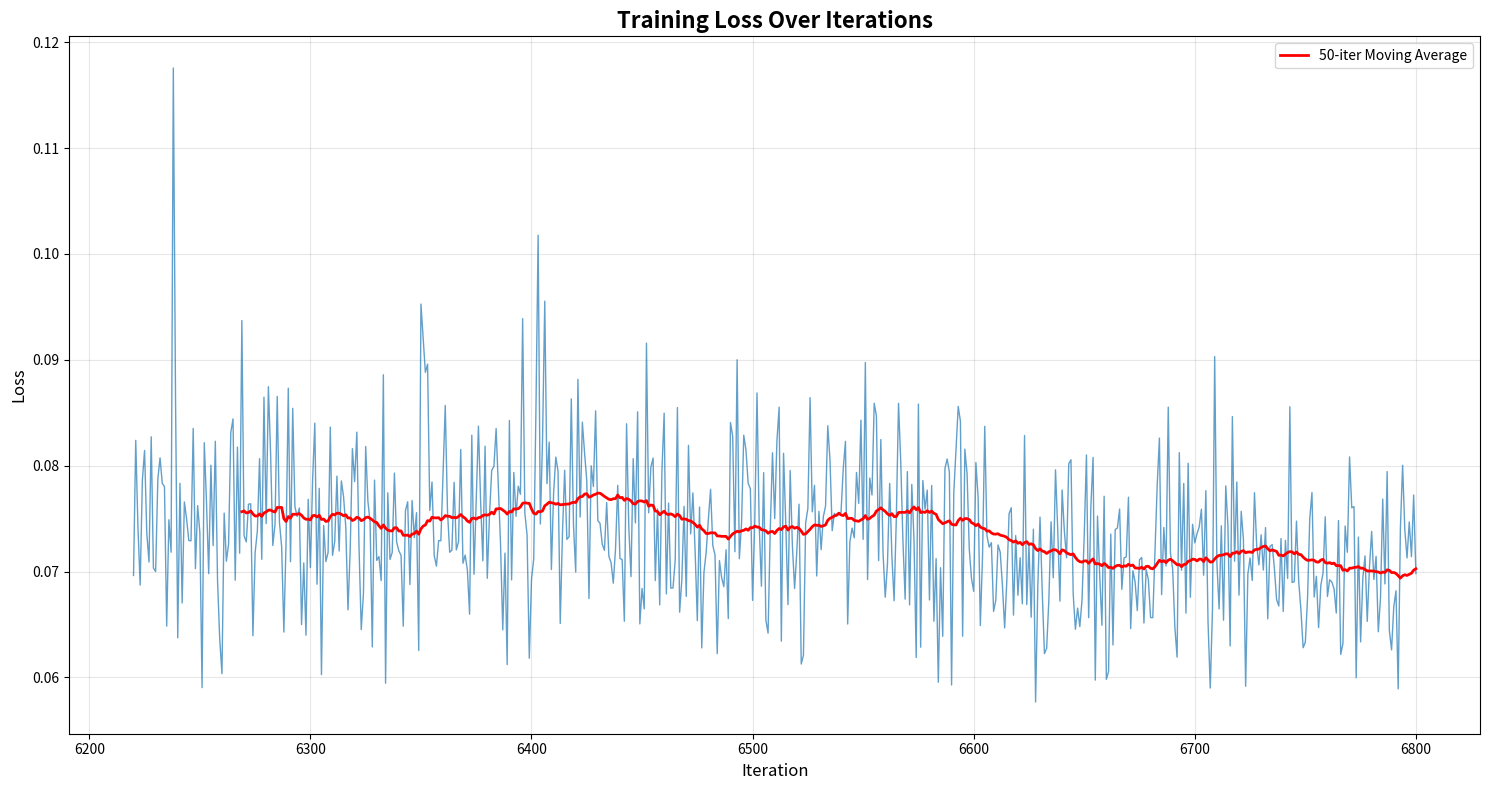

Reproduce this figure in Python.
# Author: Haruko386
# Last modified: 2025-10-16
# If you don't have or can't use wandb, you can paste the training log in terminal
# and run `python loss_check.py`, you will see the loss change with time

import matplotlib.pyplot as plt
import re

# 从日志中提取数据
log_data = """
 2025-10-09 17:13:40,883 - INFO -marigold_trainer.py - train >> iter  6220 (epoch  3): loss=0.06963
 2025-10-09 17:13:57,800 - INFO -marigold_trainer.py - train >> iter  6221 (epoch  3): loss=0.08239
 2025-10-09 17:14:14,045 - INFO -marigold_trainer.py - train >> iter  6222 (epoch  3): loss=0.07420
 2025-10-09 17:14:32,274 - INFO -marigold_trainer.py - train >> iter  6223 (epoch  3): loss=0.06872
 2025-10-09 17:14:48,524 - INFO -marigold_trainer.py - train >> iter  6224 (epoch  3): loss=0.07862
 2025-10-09 17:15:03,454 - INFO -marigold_trainer.py - train >> iter  6225 (epoch  3): loss=0.08144
 2025-10-09 17:15:19,686 - INFO -marigold_trainer.py - train >> iter  6226 (epoch  3): loss=0.07362
 2025-10-09 17:15:35,940 - INFO -marigold_trainer.py - train >> iter  6227 (epoch  3): loss=0.07090
 2025-10-09 17:15:52,195 - INFO -marigold_trainer.py - train >> iter  6228 (epoch  3): loss=0.08273
 2025-10-09 17:16:08,440 - INFO -marigold_trainer.py - train >> iter  6229 (epoch  3): loss=0.07032
 2025-10-09 17:16:24,686 - INFO -marigold_trainer.py - train >> iter  6230 (epoch  3): loss=0.07000
 2025-10-09 17:16:40,068 - INFO -marigold_trainer.py - train >> iter  6231 (epoch  3): loss=0.07876
 2025-10-09 17:16:57,627 - INFO -marigold_trainer.py - train >> iter  6232 (epoch  3): loss=0.08074
 2025-10-09 17:17:13,412 - INFO -marigold_trainer.py - train >> iter  6233 (epoch  3): loss=0.07834
 2025-10-09 17:17:28,333 - INFO -marigold_trainer.py - train >> iter  6234 (epoch  3): loss=0.07801
 2025-10-09 17:17:43,908 - INFO -marigold_trainer.py - train >> iter  6235 (epoch  3): loss=0.06484
 2025-10-09 17:18:00,816 - INFO -marigold_trainer.py - train >> iter  6236 (epoch  3): loss=0.07489
 2025-10-09 17:18:18,919 - INFO -marigold_trainer.py - train >> iter  6237 (epoch  3): loss=0.07182
 2025-10-09 17:18:34,708 - INFO -marigold_trainer.py - train >> iter  6238 (epoch  3): loss=0.11757
 2025-10-09 17:18:49,635 - INFO -marigold_trainer.py - train >> iter  6239 (epoch  3): loss=0.08638
 2025-10-09 17:19:05,871 - INFO -marigold_trainer.py - train >> iter  6240 (epoch  3): loss=0.06374
 2025-10-09 17:19:24,097 - INFO -marigold_trainer.py - train >> iter  6241 (epoch  3): loss=0.07833
 2025-10-09 17:19:41,009 - INFO -marigold_trainer.py - train >> iter  6242 (epoch  3): loss=0.06703
 2025-10-09 17:19:57,921 - INFO -marigold_trainer.py - train >> iter  6243 (epoch  3): loss=0.07657
 2025-10-09 17:20:13,514 - INFO -marigold_trainer.py - train >> iter  6244 (epoch  3): loss=0.07499
 2025-10-09 17:20:29,763 - INFO -marigold_trainer.py - train >> iter  6245 (epoch  3): loss=0.07293
 2025-10-09 17:20:47,989 - INFO -marigold_trainer.py - train >> iter  6246 (epoch  3): loss=0.07290
 2025-10-09 17:21:04,229 - INFO -marigold_trainer.py - train >> iter  6247 (epoch  3): loss=0.08352
 2025-10-09 17:21:21,140 - INFO -marigold_trainer.py - train >> iter  6248 (epoch  3): loss=0.07027
 2025-10-09 17:21:37,397 - INFO -marigold_trainer.py - train >> iter  6249 (epoch  3): loss=0.07623
 2025-10-09 17:21:53,653 - INFO -marigold_trainer.py - train >> iter  6250 (epoch  3): loss=0.07369
 2025-10-09 17:21:53,653 - INFO -marigold_trainer.py - save_checkpoint >> Saving checkpoint to: output/train_marigold/checkpoint/latest
 2025-10-09 17:21:56,966 - INFO -marigold_trainer.py - save_checkpoint >> UNet is saved to: output/train_marigold/checkpoint/latest/unet
 2025-10-09 17:22:03,367 - INFO -marigold_trainer.py - save_checkpoint >> Trainer state is saved to: output/train_marigold/checkpoint/latest/trainer.ckpt
 2025-10-09 17:22:21,808 - INFO -marigold_trainer.py - train >> iter  6251 (epoch  3): loss=0.05903
 2025-10-09 17:22:39,579 - INFO -marigold_trainer.py - train >> iter  6252 (epoch  3): loss=0.08217
 2025-10-09 17:22:54,514 - INFO -marigold_trainer.py - train >> iter  6253 (epoch  3): loss=0.07659
 2025-10-09 17:23:11,407 - INFO -marigold_trainer.py - train >> iter  6254 (epoch  3): loss=0.06980
 2025-10-09 17:23:27,664 - INFO -marigold_trainer.py - train >> iter  6255 (epoch  3): loss=0.08004
 2025-10-09 17:23:43,916 - INFO -marigold_trainer.py - train >> iter  6256 (epoch  3): loss=0.07245
 2025-10-09 17:23:59,513 - INFO -marigold_trainer.py - train >> iter  6257 (epoch  3): loss=0.08231
 2025-10-09 17:24:15,559 - INFO -marigold_trainer.py - train >> iter  6258 (epoch  3): loss=0.06912
 2025-10-09 17:24:32,656 - INFO -marigold_trainer.py - train >> iter  6259 (epoch  3): loss=0.06357
 2025-10-09 17:24:50,220 - INFO -marigold_trainer.py - train >> iter  6260 (epoch  3): loss=0.06035
 2025-10-09 17:25:09,114 - INFO -marigold_trainer.py - train >> iter  6261 (epoch  3): loss=0.07552
 2025-10-09 17:25:27,134 - INFO -marigold_trainer.py - train >> iter  6262 (epoch  3): loss=0.07097
 2025-10-09 17:25:43,582 - INFO -marigold_trainer.py - train >> iter  6263 (epoch  3): loss=0.07259
 2025-10-09 17:25:59,834 - INFO -marigold_trainer.py - train >> iter  6264 (epoch  3): loss=0.08314
 2025-10-09 17:26:16,744 - INFO -marigold_trainer.py - train >> iter  6265 (epoch  3): loss=0.08442
 2025-10-09 17:26:32,333 - INFO -marigold_trainer.py - train >> iter  6266 (epoch  3): loss=0.06918
 2025-10-09 17:26:51,214 - INFO -marigold_trainer.py - train >> iter  6267 (epoch  3): loss=0.08176
 2025-10-09 17:27:09,239 - INFO -marigold_trainer.py - train >> iter  6268 (epoch  3): loss=0.07173
 2025-10-09 17:27:24,366 - INFO -marigold_trainer.py - train >> iter  6269 (epoch  3): loss=0.09371
 2025-10-09 17:27:42,381 - INFO -marigold_trainer.py - train >> iter  6270 (epoch  3): loss=0.07338
 2025-10-09 17:27:58,178 - INFO -marigold_trainer.py - train >> iter  6271 (epoch  3): loss=0.07280
 2025-10-09 17:28:14,434 - INFO -marigold_trainer.py - train >> iter  6272 (epoch  3): loss=0.07636
 2025-10-09 17:28:30,020 - INFO -marigold_trainer.py - train >> iter  6273 (epoch  3): loss=0.07640
 2025-10-09 17:28:45,614 - INFO -marigold_trainer.py - train >> iter  6274 (epoch  3): loss=0.06393
 2025-10-09 17:29:00,538 - INFO -marigold_trainer.py - train >> iter  6275 (epoch  3): loss=0.07178
 2025-10-09 17:29:17,426 - INFO -marigold_trainer.py - train >> iter  6276 (epoch  3): loss=0.07381
 2025-10-09 17:29:33,009 - INFO -marigold_trainer.py - train >> iter  6277 (epoch  3): loss=0.08066
 2025-10-09 17:29:50,377 - INFO -marigold_trainer.py - train >> iter  6278 (epoch  3): loss=0.07115
 2025-10-09 17:30:06,158 - INFO -marigold_trainer.py - train >> iter  6279 (epoch  3): loss=0.08647
 2025-10-09 17:30:21,739 - INFO -marigold_trainer.py - train >> iter  6280 (epoch  3): loss=0.07453
 2025-10-09 17:30:37,995 - INFO -marigold_trainer.py - train >> iter  6281 (epoch  3): loss=0.08746
 2025-10-09 17:30:52,932 - INFO -marigold_trainer.py - train >> iter  6282 (epoch  3): loss=0.08114
 2025-10-09 17:31:09,819 - INFO -marigold_trainer.py - train >> iter  6283 (epoch  3): loss=0.07246
 2025-10-09 17:31:26,068 - INFO -marigold_trainer.py - train >> iter  6284 (epoch  3): loss=0.07448
 2025-10-09 17:31:42,312 - INFO -marigold_trainer.py - train >> iter  6285 (epoch  3): loss=0.08655
 2025-10-09 17:31:58,559 - INFO -marigold_trainer.py - train >> iter  6286 (epoch  3): loss=0.07465
 2025-10-09 17:32:15,474 - INFO -marigold_trainer.py - train >> iter  6287 (epoch  3): loss=0.07234
 2025-10-09 17:32:31,050 - INFO -marigold_trainer.py - train >> iter  6288 (epoch  3): loss=0.06428
 2025-10-09 17:32:47,301 - INFO -marigold_trainer.py - train >> iter  6289 (epoch  3): loss=0.07290
 2025-10-09 17:33:02,229 - INFO -marigold_trainer.py - train >> iter  6290 (epoch  3): loss=0.08732
 2025-10-09 17:33:18,460 - INFO -marigold_trainer.py - train >> iter  6291 (epoch  3): loss=0.07093
 2025-10-09 17:33:36,029 - INFO -marigold_trainer.py - train >> iter  6292 (epoch  3): loss=0.08542
 2025-10-09 17:33:53,586 - INFO -marigold_trainer.py - train >> iter  6293 (epoch  3): loss=0.07613
 2025-10-09 17:34:09,833 - INFO -marigold_trainer.py - train >> iter  6294 (epoch  3): loss=0.07520
 2025-10-09 17:34:25,419 - INFO -marigold_trainer.py - train >> iter  6295 (epoch  3): loss=0.07600
 2025-10-09 17:34:42,990 - INFO -marigold_trainer.py - train >> iter  6296 (epoch  3): loss=0.06499
 2025-10-09 17:34:58,567 - INFO -marigold_trainer.py - train >> iter  6297 (epoch  3): loss=0.07081
 2025-10-09 17:35:16,791 - INFO -marigold_trainer.py - train >> iter  6298 (epoch  3): loss=0.06398
 2025-10-09 17:35:33,038 - INFO -marigold_trainer.py - train >> iter  6299 (epoch  3): loss=0.07682
 2025-10-09 17:35:49,946 - INFO -marigold_trainer.py - train >> iter  6300 (epoch  3): loss=0.07037
 2025-10-09 17:36:06,189 - INFO -marigold_trainer.py - train >> iter  6301 (epoch  3): loss=0.07866
 2025-10-09 17:36:22,441 - INFO -marigold_trainer.py - train >> iter  6302 (epoch  3): loss=0.08402
 2025-10-09 17:36:38,030 - INFO -marigold_trainer.py - train >> iter  6303 (epoch  3): loss=0.06880
 2025-10-09 17:36:55,595 - INFO -marigold_trainer.py - train >> iter  6304 (epoch  3): loss=0.07786
 2025-10-09 17:37:12,509 - INFO -marigold_trainer.py - train >> iter  6305 (epoch  3): loss=0.06026
 2025-10-09 17:37:29,414 - INFO -marigold_trainer.py - train >> iter  6306 (epoch  3): loss=0.07435
 2025-10-09 17:37:45,000 - INFO -marigold_trainer.py - train >> iter  6307 (epoch  3): loss=0.07094
 2025-10-09 17:38:01,914 - INFO -marigold_trainer.py - train >> iter  6308 (epoch  3): loss=0.07180
 2025-10-09 17:38:18,825 - INFO -marigold_trainer.py - train >> iter  6309 (epoch  3): loss=0.08365
 2025-10-09 17:38:35,086 - INFO -marigold_trainer.py - train >> iter  6310 (epoch  3): loss=0.07153
 2025-10-09 17:38:51,988 - INFO -marigold_trainer.py - train >> iter  6311 (epoch  3): loss=0.07282
 2025-10-09 17:39:08,237 - INFO -marigold_trainer.py - train >> iter  6312 (epoch  3): loss=0.07901
 2025-10-09 17:39:26,915 - INFO -marigold_trainer.py - train >> iter  6313 (epoch  3): loss=0.07194
 2025-10-09 17:39:44,480 - INFO -marigold_trainer.py - train >> iter  6314 (epoch  3): loss=0.07856
 2025-10-09 17:40:01,384 - INFO -marigold_trainer.py - train >> iter  6315 (epoch  3): loss=0.07707
 2025-10-09 17:40:17,167 - INFO -marigold_trainer.py - train >> iter  6316 (epoch  3): loss=0.07422
 2025-10-09 17:40:33,213 - INFO -marigold_trainer.py - train >> iter  6317 (epoch  3): loss=0.06638
 2025-10-09 17:40:50,318 - INFO -marigold_trainer.py - train >> iter  6318 (epoch  3): loss=0.07200
 2025-10-09 17:41:06,569 - INFO -marigold_trainer.py - train >> iter  6319 (epoch  3): loss=0.08161
 2025-10-09 17:41:23,482 - INFO -marigold_trainer.py - train >> iter  6320 (epoch  3): loss=0.07849
 2025-10-09 17:41:38,398 - INFO -marigold_trainer.py - train >> iter  6321 (epoch  3): loss=0.08317
 2025-10-09 17:41:55,295 - INFO -marigold_trainer.py - train >> iter  6322 (epoch  3): loss=0.07226
 2025-10-09 17:42:12,004 - INFO -marigold_trainer.py - train >> iter  6323 (epoch  3): loss=0.06451
 2025-10-09 17:42:28,458 - INFO -marigold_trainer.py - train >> iter  6324 (epoch  3): loss=0.06796
 2025-10-09 17:42:44,062 - INFO -marigold_trainer.py - train >> iter  6325 (epoch  3): loss=0.08181
 2025-10-09 17:43:02,288 - INFO -marigold_trainer.py - train >> iter  6326 (epoch  3): loss=0.07666
 2025-10-09 17:43:19,199 - INFO -marigold_trainer.py - train >> iter  6327 (epoch  3): loss=0.07468
 2025-10-09 17:43:36,104 - INFO -marigold_trainer.py - train >> iter  6328 (epoch  3): loss=0.06288
 2025-10-09 17:43:51,698 - INFO -marigold_trainer.py - train >> iter  6329 (epoch  3): loss=0.07864
 2025-10-09 17:44:09,247 - INFO -marigold_trainer.py - train >> iter  6330 (epoch  3): loss=0.07105
 2025-10-09 17:44:25,944 - INFO -marigold_trainer.py - train >> iter  6331 (epoch  3): loss=0.07141
 2025-10-09 17:44:42,385 - INFO -marigold_trainer.py - train >> iter  6332 (epoch  3): loss=0.06914
 2025-10-09 17:44:58,633 - INFO -marigold_trainer.py - train >> iter  6333 (epoch  3): loss=0.08859
 2025-10-09 17:45:14,888 - INFO -marigold_trainer.py - train >> iter  6334 (epoch  3): loss=0.05945
 2025-10-09 17:45:29,911 - INFO -marigold_trainer.py - train >> iter  6335 (epoch  3): loss=0.07744
 2025-10-09 17:45:46,811 - INFO -marigold_trainer.py - train >> iter  6336 (epoch  3): loss=0.07114
 2025-10-09 17:46:02,857 - INFO -marigold_trainer.py - train >> iter  6337 (epoch  3): loss=0.07180
 2025-10-09 17:46:17,991 - INFO -marigold_trainer.py - train >> iter  6338 (epoch  3): loss=0.07930
 2025-10-09 17:46:36,003 - INFO -marigold_trainer.py - train >> iter  6339 (epoch  3): loss=0.07280
 2025-10-09 17:46:53,758 - INFO -marigold_trainer.py - train >> iter  6340 (epoch  3): loss=0.07196
 2025-10-09 17:47:11,323 - INFO -marigold_trainer.py - train >> iter  6341 (epoch  3): loss=0.07152
 2025-10-09 17:47:28,688 - INFO -marigold_trainer.py - train >> iter  6342 (epoch  3): loss=0.06484
 2025-10-09 17:47:43,821 - INFO -marigold_trainer.py - train >> iter  6343 (epoch  3): loss=0.07576
 2025-10-09 17:47:59,388 - INFO -marigold_trainer.py - train >> iter  6344 (epoch  3): loss=0.07659
 2025-10-09 17:48:15,633 - INFO -marigold_trainer.py - train >> iter  6345 (epoch  3): loss=0.06877
 2025-10-09 17:48:32,541 - INFO -marigold_trainer.py - train >> iter  6346 (epoch  3): loss=0.07671
 2025-10-09 17:48:47,925 - INFO -marigold_trainer.py - train >> iter  6347 (epoch  3): loss=0.07321
 2025-10-09 17:49:05,732 - INFO -marigold_trainer.py - train >> iter  6348 (epoch  3): loss=0.07556
 2025-10-09 17:49:24,037 - INFO -marigold_trainer.py - train >> iter  6349 (epoch  3): loss=0.06254
 2025-10-09 17:49:41,398 - INFO -marigold_trainer.py - train >> iter  6350 (epoch  3): loss=0.09527
 2025-10-09 17:49:57,873 - INFO -marigold_trainer.py - train >> iter  6351 (epoch  3): loss=0.09205
 2025-10-09 17:50:14,347 - INFO -marigold_trainer.py - train >> iter  6352 (epoch  3): loss=0.08882
 2025-10-09 17:50:30,829 - INFO -marigold_trainer.py - train >> iter  6353 (epoch  3): loss=0.08959
 2025-10-09 17:50:45,960 - INFO -marigold_trainer.py - train >> iter  6354 (epoch  3): loss=0.07577
 2025-10-09 17:51:01,132 - INFO -marigold_trainer.py - train >> iter  6355 (epoch  3): loss=0.07846
 2025-10-09 17:51:16,950 - INFO -marigold_trainer.py - train >> iter  6356 (epoch  3): loss=0.07151
 2025-10-09 17:51:33,444 - INFO -marigold_trainer.py - train >> iter  6357 (epoch  3): loss=0.07051
 2025-10-09 17:51:51,065 - INFO -marigold_trainer.py - train >> iter  6358 (epoch  3): loss=0.07292
 2025-10-09 17:52:07,531 - INFO -marigold_trainer.py - train >> iter  6359 (epoch  3): loss=0.07291
 2025-10-09 17:52:23,779 - INFO -marigold_trainer.py - train >> iter  6360 (epoch  3): loss=0.07929
 2025-10-09 17:52:42,013 - INFO -marigold_trainer.py - train >> iter  6361 (epoch  3): loss=0.08569
 2025-10-09 17:52:58,927 - INFO -marigold_trainer.py - train >> iter  6362 (epoch  3): loss=0.07572
 2025-10-09 17:53:15,178 - INFO -marigold_trainer.py - train >> iter  6363 (epoch  3): loss=0.07182
 2025-10-09 17:53:31,428 - INFO -marigold_trainer.py - train >> iter  6364 (epoch  3): loss=0.07202
 2025-10-09 17:53:47,019 - INFO -marigold_trainer.py - train >> iter  6365 (epoch  3): loss=0.07843
 2025-10-09 17:54:03,930 - INFO -marigold_trainer.py - train >> iter  6366 (epoch  3): loss=0.07204
 2025-10-09 17:54:21,506 - INFO -marigold_trainer.py - train >> iter  6367 (epoch  3): loss=0.07281
 2025-10-09 17:54:38,426 - INFO -marigold_trainer.py - train >> iter  6368 (epoch  3): loss=0.08153
 2025-10-09 17:54:54,680 - INFO -marigold_trainer.py - train >> iter  6369 (epoch  3): loss=0.07078
 2025-10-09 17:55:11,593 - INFO -marigold_trainer.py - train >> iter  6370 (epoch  3): loss=0.07155
 2025-10-09 17:55:27,187 - INFO -marigold_trainer.py - train >> iter  6371 (epoch  3): loss=0.07015
 2025-10-09 17:55:43,444 - INFO -marigold_trainer.py - train >> iter  6372 (epoch  3): loss=0.06597
 2025-10-09 17:55:59,702 - INFO -marigold_trainer.py - train >> iter  6373 (epoch  3): loss=0.08288
 2025-10-09 17:56:16,620 - INFO -marigold_trainer.py - train >> iter  6374 (epoch  3): loss=0.06974
 2025-10-09 17:56:36,176 - INFO -marigold_trainer.py - train >> iter  6375 (epoch  3): loss=0.07685
 2025-10-09 17:56:51,768 - INFO -marigold_trainer.py - train >> iter  6376 (epoch  3): loss=0.08373
 2025-10-09 17:57:09,795 - INFO -marigold_trainer.py - train >> iter  6377 (epoch  3): loss=0.07655
 2025-10-09 17:57:25,584 - INFO -marigold_trainer.py - train >> iter  6378 (epoch  3): loss=0.07101
 2025-10-09 17:57:41,179 - INFO -marigold_trainer.py - train >> iter  6379 (epoch  3): loss=0.08184
 2025-10-09 17:57:56,106 - INFO -marigold_trainer.py - train >> iter  6380 (epoch  3): loss=0.06936
 2025-10-09 17:58:13,006 - INFO -marigold_trainer.py - train >> iter  6381 (epoch  3): loss=0.07533
 2025-10-09 17:58:29,263 - INFO -marigold_trainer.py - train >> iter  6382 (epoch  3): loss=0.07957
 2025-10-09 17:58:44,855 - INFO -marigold_trainer.py - train >> iter  6383 (epoch  3): loss=0.07993
 2025-10-09 17:59:01,775 - INFO -marigold_trainer.py - train >> iter  6384 (epoch  3): loss=0.08351
 2025-10-09 17:59:18,033 - INFO -marigold_trainer.py - train >> iter  6385 (epoch  3): loss=0.07798
 2025-10-09 17:59:32,952 - INFO -marigold_trainer.py - train >> iter  6386 (epoch  3): loss=0.07257
 2025-10-09 17:59:49,648 - INFO -marigold_trainer.py - train >> iter  6387 (epoch  3): loss=0.06449
 2025-10-09 18:00:06,096 - INFO -marigold_trainer.py - train >> iter  6388 (epoch  3): loss=0.07174
 2025-10-09 18:00:23,460 - INFO -marigold_trainer.py - train >> iter  6389 (epoch  3): loss=0.06120
 2025-10-09 18:00:39,255 - INFO -marigold_trainer.py - train >> iter  6390 (epoch  3): loss=0.08427
 2025-10-09 18:00:56,824 - INFO -marigold_trainer.py - train >> iter  6391 (epoch  3): loss=0.06921
 2025-10-09 18:01:13,080 - INFO -marigold_trainer.py - train >> iter  6392 (epoch  3): loss=0.07936
 2025-10-09 18:01:31,114 - INFO -marigold_trainer.py - train >> iter  6393 (epoch  3): loss=0.07522
 2025-10-09 18:01:48,879 - INFO -marigold_trainer.py - train >> iter  6394 (epoch  3): loss=0.07806
 2025-10-09 18:02:04,480 - INFO -marigold_trainer.py - train >> iter  6395 (epoch  3): loss=0.07730
 2025-10-09 18:02:21,195 - INFO -marigold_trainer.py - train >> iter  6396 (epoch  3): loss=0.09389
 2025-10-09 18:02:36,995 - INFO -marigold_trainer.py - train >> iter  6397 (epoch  3): loss=0.07552
 2025-10-09 18:02:53,250 - INFO -marigold_trainer.py - train >> iter  6398 (epoch  3): loss=0.07346
 2025-10-09 18:03:08,847 - INFO -marigold_trainer.py - train >> iter  6399 (epoch  3): loss=0.06181
 2025-10-09 18:03:23,792 - INFO -marigold_trainer.py - train >> iter  6400 (epoch  3): loss=0.06923
 2025-10-09 18:03:40,698 - INFO -marigold_trainer.py - train >> iter  6401 (epoch  3): loss=0.07118
 2025-10-09 18:03:57,188 - INFO -marigold_trainer.py - train >> iter  6402 (epoch  3): loss=0.08509
 2025-10-09 18:04:14,324 - INFO -marigold_trainer.py - train >> iter  6403 (epoch  3): loss=0.10177
 2025-10-09 18:04:32,154 - INFO -marigold_trainer.py - train >> iter  6404 (epoch  3): loss=0.07449
 2025-10-09 18:04:47,307 - INFO -marigold_trainer.py - train >> iter  6405 (epoch  3): loss=0.08247
 2025-10-09 18:05:02,889 - INFO -marigold_trainer.py - train >> iter  6406 (epoch  3): loss=0.09554
 2025-10-09 18:05:20,463 - INFO -marigold_trainer.py - train >> iter  6407 (epoch  3): loss=0.07830
 2025-10-09 18:05:36,721 - INFO -marigold_trainer.py - train >> iter  6408 (epoch  3): loss=0.08223
 2025-10-09 18:05:52,981 - INFO -marigold_trainer.py - train >> iter  6409 (epoch  3): loss=0.07019
 2025-10-09 18:06:09,896 - INFO -marigold_trainer.py - train >> iter  6410 (epoch  3): loss=0.07741
 2025-10-09 18:06:27,276 - INFO -marigold_trainer.py - train >> iter  6411 (epoch  3): loss=0.08081
 2025-10-09 18:06:45,061 - INFO -marigold_trainer.py - train >> iter  6412 (epoch  3): loss=0.07949
 2025-10-09 18:07:00,657 - INFO -marigold_trainer.py - train >> iter  6413 (epoch  3): loss=0.06509
 2025-10-09 18:07:18,891 - INFO -marigold_trainer.py - train >> iter  6414 (epoch  3): loss=0.07358
 2025-10-09 18:07:36,923 - INFO -marigold_trainer.py - train >> iter  6415 (epoch  3): loss=0.07957
 2025-10-09 18:07:53,834 - INFO -marigold_trainer.py - train >> iter  6416 (epoch  3): loss=0.07304
 2025-10-09 18:08:10,293 - INFO -marigold_trainer.py - train >> iter  6417 (epoch  3): loss=0.07330
 2025-10-09 18:08:26,550 - INFO -marigold_trainer.py - train >> iter  6418 (epoch  3): loss=0.08631
 2025-10-09 18:08:43,479 - INFO -marigold_trainer.py - train >> iter  6419 (epoch  3): loss=0.07437
 2025-10-09 18:08:59,738 - INFO -marigold_trainer.py - train >> iter  6420 (epoch  3): loss=0.06995
 2025-10-09 18:09:14,673 - INFO -marigold_trainer.py - train >> iter  6421 (epoch  3): loss=0.08815
 2025-10-09 18:09:31,366 - INFO -marigold_trainer.py - train >> iter  6422 (epoch  3): loss=0.07515
 2025-10-09 18:09:47,838 - INFO -marigold_trainer.py - train >> iter  6423 (epoch  3): loss=0.08411
 2025-10-09 18:10:04,763 - INFO -marigold_trainer.py - train >> iter  6424 (epoch  3): loss=0.08122
 2025-10-09 18:10:21,669 - INFO -marigold_trainer.py - train >> iter  6425 (epoch  3): loss=0.07859
 2025-10-09 18:10:37,261 - INFO -marigold_trainer.py - train >> iter  6426 (epoch  3): loss=0.06744
 2025-10-09 18:10:54,637 - INFO -marigold_trainer.py - train >> iter  6427 (epoch  3): loss=0.07999
 2025-10-09 18:11:10,438 - INFO -marigold_trainer.py - train >> iter  6428 (epoch  3): loss=0.07803
 2025-10-09 18:11:26,677 - INFO -marigold_trainer.py - train >> iter  6429 (epoch  3): loss=0.08518
 2025-10-09 18:11:44,245 - INFO -marigold_trainer.py - train >> iter  6430 (epoch  3): loss=0.07481
 2025-10-09 18:11:59,843 - INFO -marigold_trainer.py - train >> iter  6431 (epoch  3): loss=0.07455
 2025-10-09 18:12:16,751 - INFO -marigold_trainer.py - train >> iter  6432 (epoch  3): loss=0.07258
 2025-10-09 18:12:33,003 - INFO -marigold_trainer.py - train >> iter  6433 (epoch  3): loss=0.07200
 2025-10-09 18:12:51,230 - INFO -marigold_trainer.py - train >> iter  6434 (epoch  3): loss=0.07652
 2025-10-09 18:13:06,815 - INFO -marigold_trainer.py - train >> iter  6435 (epoch  3): loss=0.07143
 2025-10-09 18:13:22,407 - INFO -marigold_trainer.py - train >> iter  6436 (epoch  3): loss=0.07084
 2025-10-09 18:13:39,314 - INFO -marigold_trainer.py - train >> iter  6437 (epoch  3): loss=0.06890
 2025-10-09 18:13:55,562 - INFO -marigold_trainer.py - train >> iter  6438 (epoch  3): loss=0.07211
 2025-10-09 18:14:10,961 - INFO -marigold_trainer.py - train >> iter  6439 (epoch  3): loss=0.07814
 2025-10-09 18:14:26,749 - INFO -marigold_trainer.py - train >> iter  6440 (epoch  3): loss=0.07123
 2025-10-09 18:14:43,077 - INFO -marigold_trainer.py - train >> iter  6441 (epoch  3): loss=0.07113
 2025-10-09 18:14:59,338 - INFO -marigold_trainer.py - train >> iter  6442 (epoch  3): loss=0.06530
 2025-10-09 18:15:15,583 - INFO -marigold_trainer.py - train >> iter  6443 (epoch  3): loss=0.08396
 2025-10-09 18:15:31,172 - INFO -marigold_trainer.py - train >> iter  6444 (epoch  3): loss=0.07428
 2025-10-09 18:15:47,418 - INFO -marigold_trainer.py - train >> iter  6445 (epoch  3): loss=0.06952
 2025-10-09 18:16:03,663 - INFO -marigold_trainer.py - train >> iter  6446 (epoch  3): loss=0.08066
 2025-10-09 18:16:19,922 - INFO -marigold_trainer.py - train >> iter  6447 (epoch  3): loss=0.07459
 2025-10-09 18:16:36,174 - INFO -marigold_trainer.py - train >> iter  6448 (epoch  3): loss=0.08509
 2025-10-09 18:16:54,406 - INFO -marigold_trainer.py - train >> iter  6449 (epoch  3): loss=0.06505
 2025-10-09 18:17:11,315 - INFO -marigold_trainer.py - train >> iter  6450 (epoch  3): loss=0.06840
 2025-10-09 18:17:28,891 - INFO -marigold_trainer.py - train >> iter  6451 (epoch  3): loss=0.06647
 2025-10-09 18:17:45,804 - INFO -marigold_trainer.py - train >> iter  6452 (epoch  3): loss=0.09158
 2025-10-09 18:18:02,709 - INFO -marigold_trainer.py - train >> iter  6453 (epoch  3): loss=0.07555
 2025-10-09 18:18:18,304 - INFO -marigold_trainer.py - train >> iter  6454 (epoch  3): loss=0.07987
 2025-10-09 18:18:35,674 - INFO -marigold_trainer.py - train >> iter  6455 (epoch  3): loss=0.08072
 2025-10-09 18:18:52,127 - INFO -marigold_trainer.py - train >> iter  6456 (epoch  3): loss=0.06915
 2025-10-09 18:19:08,379 - INFO -marigold_trainer.py - train >> iter  6457 (epoch  3): loss=0.07592
 2025-10-09 18:19:24,636 - INFO -marigold_trainer.py - train >> iter  6458 (epoch  3): loss=0.06685
 2025-10-09 18:19:40,233 - INFO -marigold_trainer.py - train >> iter  6459 (epoch  3): loss=0.07956
 2025-10-09 18:19:55,985 - INFO -marigold_trainer.py - train >> iter  6460 (epoch  3): loss=0.08496
 2025-10-09 18:20:12,249 - INFO -marigold_trainer.py - train >> iter  6461 (epoch  3): loss=0.06788
 2025-10-09 18:20:28,298 - INFO -marigold_trainer.py - train >> iter  6462 (epoch  3): loss=0.07647
 2025-10-09 18:20:44,085 - INFO -marigold_trainer.py - train >> iter  6463 (epoch  3): loss=0.06843
 2025-10-09 18:21:00,997 - INFO -marigold_trainer.py - train >> iter  6464 (epoch  3): loss=0.06845
 2025-10-09 18:21:17,245 - INFO -marigold_trainer.py - train >> iter  6465 (epoch  3): loss=0.07108
 2025-10-09 18:21:33,497 - INFO -marigold_trainer.py - train >> iter  6466 (epoch  3): loss=0.08549
 2025-10-09 18:21:50,399 - INFO -marigold_trainer.py - train >> iter  6467 (epoch  3): loss=0.06616
 2025-10-09 18:22:06,635 - INFO -marigold_trainer.py - train >> iter  6468 (epoch  3): loss=0.06925
 2025-10-09 18:22:23,539 - INFO -marigold_trainer.py - train >> iter  6469 (epoch  3): loss=0.07616
 2025-10-09 18:22:41,105 - INFO -marigold_trainer.py - train >> iter  6470 (epoch  3): loss=0.06765
 2025-10-09 18:22:58,008 - INFO -marigold_trainer.py - train >> iter  6471 (epoch  3): loss=0.08192
 2025-10-09 18:23:14,256 - INFO -marigold_trainer.py - train >> iter  6472 (epoch  3): loss=0.07355
 2025-10-09 18:23:31,827 - INFO -marigold_trainer.py - train >> iter  6473 (epoch  3): loss=0.07743
 2025-10-09 18:23:48,732 - INFO -marigold_trainer.py - train >> iter  6474 (epoch  3): loss=0.07196
 2025-10-09 18:24:04,975 - INFO -marigold_trainer.py - train >> iter  6475 (epoch  3): loss=0.06536
 2025-10-09 18:24:20,563 - INFO -marigold_trainer.py - train >> iter  6476 (epoch  3): loss=0.07609
 2025-10-09 18:24:36,811 - INFO -marigold_trainer.py - train >> iter  6477 (epoch  3): loss=0.06278
 2025-10-09 18:24:53,733 - INFO -marigold_trainer.py - train >> iter  6478 (epoch  3): loss=0.06992
 2025-10-09 18:25:09,335 - INFO -marigold_trainer.py - train >> iter  6479 (epoch  3): loss=0.07180
 2025-10-09 18:25:26,039 - INFO -marigold_trainer.py - train >> iter  6480 (epoch  3): loss=0.07495
 2025-10-09 18:25:43,142 - INFO -marigold_trainer.py - train >> iter  6481 (epoch  3): loss=0.07776
 2025-10-09 18:25:59,391 - INFO -marigold_trainer.py - train >> iter  6482 (epoch  3): loss=0.07247
 2025-10-09 18:26:15,640 - INFO -marigold_trainer.py - train >> iter  6483 (epoch  3): loss=0.07157
 2025-10-09 18:26:33,870 - INFO -marigold_trainer.py - train >> iter  6484 (epoch  3): loss=0.06224
 2025-10-09 18:26:48,806 - INFO -marigold_trainer.py - train >> iter  6485 (epoch  3): loss=0.07103
 2025-10-09 18:27:06,362 - INFO -marigold_trainer.py - train >> iter  6486 (epoch  3): loss=0.06942
 2025-10-09 18:27:21,955 - INFO -marigold_trainer.py - train >> iter  6487 (epoch  3): loss=0.06857
 2025-10-09 18:27:38,196 - INFO -marigold_trainer.py - train >> iter  6488 (epoch  3): loss=0.07205
 2025-10-09 18:27:56,417 - INFO -marigold_trainer.py - train >> iter  6489 (epoch  3): loss=0.06556
 2025-10-09 18:28:12,670 - INFO -marigold_trainer.py - train >> iter  6490 (epoch  3): loss=0.08407
 2025-10-09 18:28:28,268 - INFO -marigold_trainer.py - train >> iter  6491 (epoch  3): loss=0.08278
 2025-10-09 18:28:44,525 - INFO -marigold_trainer.py - train >> iter  6492 (epoch  3): loss=0.07187
 2025-10-09 18:29:00,115 - INFO -marigold_trainer.py - train >> iter  6493 (epoch  3): loss=0.09001
 2025-10-09 18:29:17,474 - INFO -marigold_trainer.py - train >> iter  6494 (epoch  3): loss=0.07121
 2025-10-09 18:29:32,612 - INFO -marigold_trainer.py - train >> iter  6495 (epoch  3): loss=0.07454
 2025-10-09 18:29:48,845 - INFO -marigold_trainer.py - train >> iter  6496 (epoch  3): loss=0.08288
 2025-10-09 18:30:05,750 - INFO -marigold_trainer.py - train >> iter  6497 (epoch  3): loss=0.08149
 2025-10-09 18:30:23,120 - INFO -marigold_trainer.py - train >> iter  6498 (epoch  3): loss=0.07833
 2025-10-09 18:30:38,910 - INFO -marigold_trainer.py - train >> iter  6499 (epoch  3): loss=0.07782
 2025-10-09 18:30:56,475 - INFO -marigold_trainer.py - train >> iter  6500 (epoch  3): loss=0.06727
 2025-10-09 18:30:56,475 - INFO -marigold_trainer.py - save_checkpoint >> Saving checkpoint to: output/train_marigold/checkpoint/latest
 2025-10-09 18:30:59,831 - INFO -marigold_trainer.py - save_checkpoint >> UNet is saved to: output/train_marigold/checkpoint/latest/unet
 2025-10-09 18:31:06,085 - INFO -marigold_trainer.py - save_checkpoint >> Trainer state is saved to: output/train_marigold/checkpoint/latest/trainer.ckpt
 2025-10-09 18:31:23,417 - INFO -marigold_trainer.py - train >> iter  6501 (epoch  3): loss=0.07487
 2025-10-09 18:31:40,978 - INFO -marigold_trainer.py - train >> iter  6502 (epoch  3): loss=0.08687
 2025-10-09 18:31:56,570 - INFO -marigold_trainer.py - train >> iter  6503 (epoch  3): loss=0.07431
 2025-10-09 18:32:13,484 - INFO -marigold_trainer.py - train >> iter  6504 (epoch  3): loss=0.06861
 2025-10-09 18:32:29,733 - INFO -marigold_trainer.py - train >> iter  6505 (epoch  3): loss=0.07934
 2025-10-09 18:32:47,101 - INFO -marigold_trainer.py - train >> iter  6506 (epoch  3): loss=0.06542
 2025-10-09 18:33:02,893 - INFO -marigold_trainer.py - train >> iter  6507 (epoch  3): loss=0.06418
 2025-10-09 18:33:18,467 - INFO -marigold_trainer.py - train >> iter  6508 (epoch  3): loss=0.07405
 2025-10-09 18:33:36,025 - INFO -marigold_trainer.py - train >> iter  6509 (epoch  3): loss=0.08122
 2025-10-09 18:33:52,934 - INFO -marigold_trainer.py - train >> iter  6510 (epoch  3): loss=0.07500
 2025-10-09 18:34:08,518 - INFO -marigold_trainer.py - train >> iter  6511 (epoch  3): loss=0.08233
 2025-10-09 18:34:25,218 - INFO -marigold_trainer.py - train >> iter  6512 (epoch  3): loss=0.08553
 2025-10-09 18:34:42,329 - INFO -marigold_trainer.py - train >> iter  6513 (epoch  3): loss=0.06342
 2025-10-09 18:34:59,894 - INFO -marigold_trainer.py - train >> iter  6514 (epoch  3): loss=0.08117
 2025-10-09 18:35:14,825 - INFO -marigold_trainer.py - train >> iter  6515 (epoch  3): loss=0.07460
 2025-10-09 18:35:32,377 - INFO -marigold_trainer.py - train >> iter  6516 (epoch  3): loss=0.06688
 2025-10-09 18:35:49,280 - INFO -marigold_trainer.py - train >> iter  6517 (epoch  3): loss=0.07955
 2025-10-09 18:36:04,882 - INFO -marigold_trainer.py - train >> iter  6518 (epoch  3): loss=0.07245
 2025-10-09 18:36:20,455 - INFO -marigold_trainer.py - train >> iter  6519 (epoch  3): loss=0.06839
 2025-10-09 18:36:36,677 - INFO -marigold_trainer.py - train >> iter  6520 (epoch  3): loss=0.07188
 2025-10-09 18:36:52,277 - INFO -marigold_trainer.py - train >> iter  6521 (epoch  3): loss=0.07636
 2025-10-09 18:37:09,849 - INFO -marigold_trainer.py - train >> iter  6522 (epoch  3): loss=0.06126
 2025-10-09 18:37:26,752 - INFO -marigold_trainer.py - train >> iter  6523 (epoch  3): loss=0.06209
 2025-10-09 18:37:45,647 - INFO -marigold_trainer.py - train >> iter  6524 (epoch  3): loss=0.07459
 2025-10-09 18:38:01,699 - INFO -marigold_trainer.py - train >> iter  6525 (epoch  3): loss=0.07597
 2025-10-09 18:38:17,479 - INFO -marigold_trainer.py - train >> iter  6526 (epoch  3): loss=0.08643
 2025-10-09 18:38:35,707 - INFO -marigold_trainer.py - train >> iter  6527 (epoch  3): loss=0.07564
 2025-10-09 18:38:51,951 - INFO -marigold_trainer.py - train >> iter  6528 (epoch  3): loss=0.07814
 2025-10-09 18:39:08,197 - INFO -marigold_trainer.py - train >> iter  6529 (epoch  3): loss=0.06958
 2025-10-09 18:39:24,461 - INFO -marigold_trainer.py - train >> iter  6530 (epoch  3): loss=0.07568
 2025-10-09 18:39:39,852 - INFO -marigold_trainer.py - train >> iter  6531 (epoch  3): loss=0.07206
 2025-10-09 18:39:56,961 - INFO -marigold_trainer.py - train >> iter  6532 (epoch  3): loss=0.07519
 2025-10-09 18:40:13,667 - INFO -marigold_trainer.py - train >> iter  6533 (epoch  3): loss=0.07618
 2025-10-09 18:40:29,451 - INFO -marigold_trainer.py - train >> iter  6534 (epoch  3): loss=0.08377
 2025-10-09 18:40:45,043 - INFO -marigold_trainer.py - train >> iter  6535 (epoch  3): loss=0.08057
 2025-10-09 18:41:01,072 - INFO -marigold_trainer.py - train >> iter  6536 (epoch  3): loss=0.07386
 2025-10-09 18:41:18,842 - INFO -marigold_trainer.py - train >> iter  6537 (epoch  3): loss=0.07549
 2025-10-09 18:41:36,207 - INFO -marigold_trainer.py - train >> iter  6538 (epoch  3): loss=0.07525
 2025-10-09 18:41:52,752 - INFO -marigold_trainer.py - train >> iter  6539 (epoch  3): loss=0.07537
 2025-10-09 18:42:09,004 - INFO -marigold_trainer.py - train >> iter  6540 (epoch  3): loss=0.07561
 2025-10-09 18:42:24,601 - INFO -marigold_trainer.py - train >> iter  6541 (epoch  3): loss=0.07970
 2025-10-09 18:42:40,000 - INFO -marigold_trainer.py - train >> iter  6542 (epoch  3): loss=0.08230
 2025-10-09 18:42:56,452 - INFO -marigold_trainer.py - train >> iter  6543 (epoch  3): loss=0.06504
 2025-10-09 18:43:12,047 - INFO -marigold_trainer.py - train >> iter  6544 (epoch  3): loss=0.07281
 2025-10-09 18:43:29,613 - INFO -marigold_trainer.py - train >> iter  6545 (epoch  3): loss=0.07410
 2025-10-09 18:43:45,202 - INFO -marigold_trainer.py - train >> iter  6546 (epoch  3): loss=0.07319
 2025-10-09 18:44:00,136 - INFO -marigold_trainer.py - train >> iter  6547 (epoch  3): loss=0.07936
 2025-10-09 18:44:16,366 - INFO -marigold_trainer.py - train >> iter  6548 (epoch  3): loss=0.07644
 2025-10-09 18:44:32,619 - INFO -marigold_trainer.py - train >> iter  6549 (epoch  3): loss=0.08430
 2025-10-09 18:44:48,208 - INFO -marigold_trainer.py - train >> iter  6550 (epoch  3): loss=0.07304
 2025-10-09 18:45:03,799 - INFO -marigold_trainer.py - train >> iter  6551 (epoch  3): loss=0.08975
 2025-10-09 18:45:20,710 - INFO -marigold_trainer.py - train >> iter  6552 (epoch  3): loss=0.06924
 2025-10-09 18:45:36,965 - INFO -marigold_trainer.py - train >> iter  6553 (epoch  3): loss=0.07883
 2025-10-09 18:45:53,863 - INFO -marigold_trainer.py - train >> iter  6554 (epoch  3): loss=0.07723
 2025-10-09 18:46:12,085 - INFO -marigold_trainer.py - train >> iter  6555 (epoch  3): loss=0.08590
 2025-10-09 18:46:28,788 - INFO -marigold_trainer.py - train >> iter  6556 (epoch  3): loss=0.08472
 2025-10-09 18:46:46,351 - INFO -marigold_trainer.py - train >> iter  6557 (epoch  3): loss=0.07103
 2025-10-09 18:47:03,464 - INFO -marigold_trainer.py - train >> iter  6558 (epoch  3): loss=0.08247
 2025-10-09 18:47:18,392 - INFO -marigold_trainer.py - train >> iter  6559 (epoch  3): loss=0.07175
 2025-10-09 18:47:33,965 - INFO -marigold_trainer.py - train >> iter  6560 (epoch  3): loss=0.06757
 2025-10-09 18:47:48,890 - INFO -marigold_trainer.py - train >> iter  6561 (epoch  3): loss=0.07071
 2025-10-09 18:48:05,132 - INFO -marigold_trainer.py - train >> iter  6562 (epoch  3): loss=0.07832
 2025-10-09 18:48:20,723 - INFO -marigold_trainer.py - train >> iter  6563 (epoch  3): loss=0.07148
 2025-10-09 18:48:38,936 - INFO -marigold_trainer.py - train >> iter  6564 (epoch  3): loss=0.06724
 2025-10-09 18:48:55,184 - INFO -marigold_trainer.py - train >> iter  6565 (epoch  3): loss=0.07495
 2025-10-09 18:49:11,890 - INFO -marigold_trainer.py - train >> iter  6566 (epoch  3): loss=0.08589
 2025-10-09 18:49:27,682 - INFO -marigold_trainer.py - train >> iter  6567 (epoch  3): loss=0.08040
 2025-10-09 18:49:45,250 - INFO -marigold_trainer.py - train >> iter  6568 (epoch  3): loss=0.07287
 2025-10-09 18:50:01,497 - INFO -marigold_trainer.py - train >> iter  6569 (epoch  3): loss=0.06739
 2025-10-09 18:50:17,744 - INFO -marigold_trainer.py - train >> iter  6570 (epoch  3): loss=0.07944
 2025-10-09 18:50:33,329 - INFO -marigold_trainer.py - train >> iter  6571 (epoch  3): loss=0.06685
 2025-10-09 18:50:52,209 - INFO -marigold_trainer.py - train >> iter  6572 (epoch  3): loss=0.07823
 2025-10-09 18:51:08,925 - INFO -marigold_trainer.py - train >> iter  6573 (epoch  3): loss=0.07302
 2025-10-09 18:51:26,042 - INFO -marigold_trainer.py - train >> iter  6574 (epoch  3): loss=0.06188
 2025-10-09 18:51:42,285 - INFO -marigold_trainer.py - train >> iter  6575 (epoch  3): loss=0.08582
 2025-10-09 18:51:59,185 - INFO -marigold_trainer.py - train >> iter  6576 (epoch  3): loss=0.06285
 2025-10-09 18:52:14,106 - INFO -marigold_trainer.py - train >> iter  6577 (epoch  3): loss=0.07860
 2025-10-09 18:52:29,679 - INFO -marigold_trainer.py - train >> iter  6578 (epoch  3): loss=0.07588
 2025-10-09 18:52:46,376 - INFO -marigold_trainer.py - train >> iter  6579 (epoch  3): loss=0.07769
 2025-10-09 18:53:05,455 - INFO -marigold_trainer.py - train >> iter  6580 (epoch  3): loss=0.06731
 2025-10-09 18:53:23,019 - INFO -marigold_trainer.py - train >> iter  6581 (epoch  3): loss=0.07813
 2025-10-09 18:53:38,608 - INFO -marigold_trainer.py - train >> iter  6582 (epoch  3): loss=0.06530
 2025-10-09 18:53:54,657 - INFO -marigold_trainer.py - train >> iter  6583 (epoch  3): loss=0.07122
 2025-10-09 18:54:10,901 - INFO -marigold_trainer.py - train >> iter  6584 (epoch  3): loss=0.05954
 2025-10-09 18:54:27,155 - INFO -marigold_trainer.py - train >> iter  6585 (epoch  3): loss=0.07036
 2025-10-09 18:54:43,595 - INFO -marigold_trainer.py - train >> iter  6586 (epoch  3): loss=0.06388
 2025-10-09 18:55:01,024 - INFO -marigold_trainer.py - train >> iter  6587 (epoch  3): loss=0.07974
 2025-10-09 18:55:18,398 - INFO -marigold_trainer.py - train >> iter  6588 (epoch  3): loss=0.08063
 2025-10-09 18:55:36,689 - INFO -marigold_trainer.py - train >> iter  6589 (epoch  3): loss=0.07941
 2025-10-09 18:55:53,402 - INFO -marigold_trainer.py - train >> iter  6590 (epoch  3): loss=0.05928
 2025-10-09 18:56:09,658 - INFO -marigold_trainer.py - train >> iter  6591 (epoch  3): loss=0.07744
 2025-10-09 18:56:27,890 - INFO -marigold_trainer.py - train >> iter  6592 (epoch  3): loss=0.08146
 2025-10-09 18:56:44,607 - INFO -marigold_trainer.py - train >> iter  6593 (epoch  3): loss=0.08560
 2025-10-09 18:56:59,737 - INFO -marigold_trainer.py - train >> iter  6594 (epoch  3): loss=0.08419
 2025-10-09 18:57:15,319 - INFO -marigold_trainer.py - train >> iter  6595 (epoch  3): loss=0.06389
 2025-10-09 18:57:30,913 - INFO -marigold_trainer.py - train >> iter  6596 (epoch  3): loss=0.08156
 2025-10-09 18:57:46,508 - INFO -marigold_trainer.py - train >> iter  6597 (epoch  3): loss=0.07926
 2025-10-09 18:58:02,766 - INFO -marigold_trainer.py - train >> iter  6598 (epoch  3): loss=0.07211
 2025-10-09 18:58:18,367 - INFO -marigold_trainer.py - train >> iter  6599 (epoch  3): loss=0.06936
 2025-10-09 18:58:35,949 - INFO -marigold_trainer.py - train >> iter  6600 (epoch  3): loss=0.06813
 2025-10-09 18:58:52,860 - INFO -marigold_trainer.py - train >> iter  6601 (epoch  3): loss=0.08030
 2025-10-09 18:59:10,427 - INFO -marigold_trainer.py - train >> iter  6602 (epoch  3): loss=0.07702
 2025-10-09 18:59:27,806 - INFO -marigold_trainer.py - train >> iter  6603 (epoch  3): loss=0.06490
 2025-10-09 18:59:44,262 - INFO -marigold_trainer.py - train >> iter  6604 (epoch  3): loss=0.07145
 2025-10-09 19:00:01,826 - INFO -marigold_trainer.py - train >> iter  6605 (epoch  3): loss=0.08372
 2025-10-09 19:00:16,754 - INFO -marigold_trainer.py - train >> iter  6606 (epoch  3): loss=0.07337
 2025-10-09 19:00:32,330 - INFO -marigold_trainer.py - train >> iter  6607 (epoch  3): loss=0.07230
 2025-10-09 19:00:49,240 - INFO -marigold_trainer.py - train >> iter  6608 (epoch  3): loss=0.07273
 2025-10-09 19:01:06,155 - INFO -marigold_trainer.py - train >> iter  6609 (epoch  3): loss=0.06623
 2025-10-09 19:01:22,410 - INFO -marigold_trainer.py - train >> iter  6610 (epoch  3): loss=0.06729
 2025-10-09 19:01:39,335 - INFO -marigold_trainer.py - train >> iter  6611 (epoch  3): loss=0.07251
 2025-10-09 19:01:55,589 - INFO -marigold_trainer.py - train >> iter  6612 (epoch  3): loss=0.07183
 2025-10-09 19:02:13,164 - INFO -marigold_trainer.py - train >> iter  6613 (epoch  3): loss=0.06867
 2025-10-09 19:02:30,074 - INFO -marigold_trainer.py - train >> iter  6614 (epoch  3): loss=0.06467
 2025-10-09 19:02:46,331 - INFO -marigold_trainer.py - train >> iter  6615 (epoch  3): loss=0.06920
 2025-10-09 19:03:01,926 - INFO -marigold_trainer.py - train >> iter  6616 (epoch  3): loss=0.07546
 2025-10-09 19:03:18,182 - INFO -marigold_trainer.py - train >> iter  6617 (epoch  3): loss=0.07603
 2025-10-09 19:03:35,556 - INFO -marigold_trainer.py - train >> iter  6618 (epoch  3): loss=0.06588
 2025-10-09 19:03:52,464 - INFO -marigold_trainer.py - train >> iter  6619 (epoch  3): loss=0.07340
 2025-10-09 19:04:08,264 - INFO -marigold_trainer.py - train >> iter  6620 (epoch  3): loss=0.06776
 2025-10-09 19:04:23,854 - INFO -marigold_trainer.py - train >> iter  6621 (epoch  3): loss=0.07130
 2025-10-09 19:04:41,223 - INFO -marigold_trainer.py - train >> iter  6622 (epoch  3): loss=0.06695
 2025-10-09 19:04:57,012 - INFO -marigold_trainer.py - train >> iter  6623 (epoch  3): loss=0.08285
 2025-10-09 19:05:11,937 - INFO -marigold_trainer.py - train >> iter  6624 (epoch  3): loss=0.06688
 2025-10-09 19:05:26,862 - INFO -marigold_trainer.py - train >> iter  6625 (epoch  3): loss=0.07251
 2025-10-09 19:05:42,506 - INFO -marigold_trainer.py - train >> iter  6626 (epoch  3): loss=0.06568
 2025-10-09 19:05:58,099 - INFO -marigold_trainer.py - train >> iter  6627 (epoch  3): loss=0.07400
 2025-10-09 19:06:15,670 - INFO -marigold_trainer.py - train >> iter  6628 (epoch  3): loss=0.05767
 2025-10-09 19:06:32,577 - INFO -marigold_trainer.py - train >> iter  6629 (epoch  3): loss=0.06858
 2025-10-09 19:06:50,811 - INFO -marigold_trainer.py - train >> iter  6630 (epoch  3): loss=0.07514
 2025-10-09 19:07:07,519 - INFO -marigold_trainer.py - train >> iter  6631 (epoch  3): loss=0.06811
 2025-10-09 19:07:23,774 - INFO -marigold_trainer.py - train >> iter  6632 (epoch  3): loss=0.06224
 2025-10-09 19:07:40,235 - INFO -marigold_trainer.py - train >> iter  6633 (epoch  3): loss=0.06274
 2025-10-09 19:07:56,489 - INFO -marigold_trainer.py - train >> iter  6634 (epoch  3): loss=0.06731
 2025-10-09 19:08:16,486 - INFO -marigold_trainer.py - train >> iter  6635 (epoch  3): loss=0.07470
 2025-10-09 19:08:32,939 - INFO -marigold_trainer.py - train >> iter  6636 (epoch  3): loss=0.06941
 2025-10-09 19:08:49,845 - INFO -marigold_trainer.py - train >> iter  6637 (epoch  3): loss=0.07961
 2025-10-09 19:09:06,754 - INFO -marigold_trainer.py - train >> iter  6638 (epoch  3): loss=0.07403
 2025-10-09 19:09:23,656 - INFO -marigold_trainer.py - train >> iter  6639 (epoch  3): loss=0.06720
 2025-10-09 19:09:41,028 - INFO -marigold_trainer.py - train >> iter  6640 (epoch  3): loss=0.07771
 2025-10-09 19:09:56,819 - INFO -marigold_trainer.py - train >> iter  6641 (epoch  3): loss=0.07384
 2025-10-09 19:10:13,078 - INFO -marigold_trainer.py - train >> iter  6642 (epoch  3): loss=0.07129
 2025-10-09 19:10:29,990 - INFO -marigold_trainer.py - train >> iter  6643 (epoch  3): loss=0.08018
 2025-10-09 19:10:45,586 - INFO -marigold_trainer.py - train >> iter  6644 (epoch  3): loss=0.08056
 2025-10-09 19:11:04,630 - INFO -marigold_trainer.py - train >> iter  6645 (epoch  3): loss=0.06791
 2025-10-09 19:11:20,211 - INFO -marigold_trainer.py - train >> iter  6646 (epoch  3): loss=0.06454
 2025-10-09 19:11:36,462 - INFO -marigold_trainer.py - train >> iter  6647 (epoch  3): loss=0.06654
 2025-10-09 19:11:52,039 - INFO -marigold_trainer.py - train >> iter  6648 (epoch  3): loss=0.06480
 2025-10-09 19:12:08,947 - INFO -marigold_trainer.py - train >> iter  6649 (epoch  3): loss=0.06732
 2025-10-09 19:12:25,850 - INFO -marigold_trainer.py - train >> iter  6650 (epoch  3): loss=0.07347
 2025-10-09 19:12:43,877 - INFO -marigold_trainer.py - train >> iter  6651 (epoch  3): loss=0.08101
 2025-10-09 19:13:00,983 - INFO -marigold_trainer.py - train >> iter  6652 (epoch  3): loss=0.06564
 2025-10-09 19:13:17,231 - INFO -marigold_trainer.py - train >> iter  6653 (epoch  3): loss=0.07619
 2025-10-09 19:13:33,279 - INFO -marigold_trainer.py - train >> iter  6654 (epoch  3): loss=0.08078
 2025-10-09 19:13:49,065 - INFO -marigold_trainer.py - train >> iter  6655 (epoch  3): loss=0.05974
 2025-10-09 19:14:05,314 - INFO -marigold_trainer.py - train >> iter  6656 (epoch  3): loss=0.07524
 2025-10-09 19:14:21,561 - INFO -marigold_trainer.py - train >> iter  6657 (epoch  3): loss=0.06961
 2025-10-09 19:14:39,120 - INFO -marigold_trainer.py - train >> iter  6658 (epoch  3): loss=0.06492
 2025-10-09 19:14:54,708 - INFO -marigold_trainer.py - train >> iter  6659 (epoch  3): loss=0.07711
 2025-10-09 19:15:13,395 - INFO -marigold_trainer.py - train >> iter  6660 (epoch  3): loss=0.05982
 2025-10-09 19:15:29,178 - INFO -marigold_trainer.py - train >> iter  6661 (epoch  3): loss=0.06054
 2025-10-09 19:15:44,750 - INFO -marigold_trainer.py - train >> iter  6662 (epoch  3): loss=0.07354
 2025-10-09 19:16:01,659 - INFO -marigold_trainer.py - train >> iter  6663 (epoch  3): loss=0.06306
 2025-10-09 19:16:17,898 - INFO -marigold_trainer.py - train >> iter  6664 (epoch  3): loss=0.07396
 2025-10-09 19:16:35,466 - INFO -marigold_trainer.py - train >> iter  6665 (epoch  3): loss=0.07411
 2025-10-09 19:16:54,815 - INFO -marigold_trainer.py - train >> iter  6666 (epoch  3): loss=0.07590
 2025-10-09 19:17:11,273 - INFO -marigold_trainer.py - train >> iter  6667 (epoch  3): loss=0.06832
 2025-10-09 19:17:28,176 - INFO -marigold_trainer.py - train >> iter  6668 (epoch  3): loss=0.07128
 2025-10-09 19:17:46,398 - INFO -marigold_trainer.py - train >> iter  6669 (epoch  3): loss=0.07138
 2025-10-09 19:18:04,421 - INFO -marigold_trainer.py - train >> iter  6670 (epoch  3): loss=0.07702
 2025-10-09 19:18:21,529 - INFO -marigold_trainer.py - train >> iter  6671 (epoch  3): loss=0.06461
 2025-10-09 19:18:37,775 - INFO -marigold_trainer.py - train >> iter  6672 (epoch  3): loss=0.07007
 2025-10-09 19:18:55,148 - INFO -marigold_trainer.py - train >> iter  6673 (epoch  3): loss=0.06903
 2025-10-09 19:19:12,259 - INFO -marigold_trainer.py - train >> iter  6674 (epoch  3): loss=0.06631
 2025-10-09 19:19:30,490 - INFO -marigold_trainer.py - train >> iter  6675 (epoch  3): loss=0.07112
 2025-10-09 19:19:47,197 - INFO -marigold_trainer.py - train >> iter  6676 (epoch  3): loss=0.07132
 2025-10-09 19:20:02,983 - INFO -marigold_trainer.py - train >> iter  6677 (epoch  3): loss=0.06513
 2025-10-09 19:20:17,918 - INFO -marigold_trainer.py - train >> iter  6678 (epoch  3): loss=0.07018
 2025-10-09 19:20:34,613 - INFO -marigold_trainer.py - train >> iter  6679 (epoch  3): loss=0.06925
 2025-10-09 19:20:52,193 - INFO -marigold_trainer.py - train >> iter  6680 (epoch  3): loss=0.06565
 2025-10-09 19:21:09,297 - INFO -marigold_trainer.py - train >> iter  6681 (epoch  3): loss=0.06564
 2025-10-09 19:21:28,186 - INFO -marigold_trainer.py - train >> iter  6682 (epoch  3): loss=0.07199
 2025-10-09 19:21:43,773 - INFO -marigold_trainer.py - train >> iter  6683 (epoch  3): loss=0.07816
 2025-10-09 19:21:59,357 - INFO -marigold_trainer.py - train >> iter  6684 (epoch  3): loss=0.08261
 2025-10-09 19:22:14,948 - INFO -marigold_trainer.py - train >> iter  6685 (epoch  3): loss=0.06782
 2025-10-09 19:22:30,536 - INFO -marigold_trainer.py - train >> iter  6686 (epoch  3): loss=0.07416
 2025-10-09 19:22:47,438 - INFO -marigold_trainer.py - train >> iter  6687 (epoch  3): loss=0.07052
 2025-10-09 19:23:03,685 - INFO -marigold_trainer.py - train >> iter  6688 (epoch  3): loss=0.08553
 2025-10-09 19:23:19,261 - INFO -marigold_trainer.py - train >> iter  6689 (epoch  3): loss=0.07173
 2025-10-09 19:23:34,192 - INFO -marigold_trainer.py - train >> iter  6690 (epoch  3): loss=0.07019
 2025-10-09 19:23:49,762 - INFO -marigold_trainer.py - train >> iter  6691 (epoch  3): loss=0.06470
 2025-10-09 19:24:05,806 - INFO -marigold_trainer.py - train >> iter  6692 (epoch  3): loss=0.06191
 2025-10-09 19:24:21,590 - INFO -marigold_trainer.py - train >> iter  6693 (epoch  3): loss=0.08123
 2025-10-09 19:24:38,297 - INFO -marigold_trainer.py - train >> iter  6694 (epoch  3): loss=0.07012
 2025-10-09 19:24:54,744 - INFO -marigold_trainer.py - train >> iter  6695 (epoch  3): loss=0.07832
 2025-10-09 19:25:11,442 - INFO -marigold_trainer.py - train >> iter  6696 (epoch  3): loss=0.06607
 2025-10-09 19:25:27,897 - INFO -marigold_trainer.py - train >> iter  6697 (epoch  3): loss=0.08023
 2025-10-09 19:25:44,801 - INFO -marigold_trainer.py - train >> iter  6698 (epoch  3): loss=0.06757
 2025-10-09 19:26:02,371 - INFO -marigold_trainer.py - train >> iter  6699 (epoch  3): loss=0.07446
 2025-10-09 19:26:17,953 - INFO -marigold_trainer.py - train >> iter  6700 (epoch  3): loss=0.07271
 2025-10-09 19:26:34,195 - INFO -marigold_trainer.py - train >> iter  6701 (epoch  3): loss=0.07357
 2025-10-09 19:26:50,447 - INFO -marigold_trainer.py - train >> iter  6702 (epoch  3): loss=0.07422
 2025-10-09 19:27:06,493 - INFO -marigold_trainer.py - train >> iter  6703 (epoch  3): loss=0.07588
 2025-10-09 19:27:22,940 - INFO -marigold_trainer.py - train >> iter  6704 (epoch  3): loss=0.06965
 2025-10-09 19:27:37,862 - INFO -marigold_trainer.py - train >> iter  6705 (epoch  3): loss=0.07764
 2025-10-09 19:27:54,757 - INFO -marigold_trainer.py - train >> iter  6706 (epoch  3): loss=0.06517
 2025-10-09 19:28:11,659 - INFO -marigold_trainer.py - train >> iter  6707 (epoch  3): loss=0.05899
 2025-10-09 19:28:28,363 - INFO -marigold_trainer.py - train >> iter  6708 (epoch  3): loss=0.06644
 2025-10-09 19:28:44,148 - INFO -marigold_trainer.py - train >> iter  6709 (epoch  3): loss=0.09031
 2025-10-09 19:29:00,394 - INFO -marigold_trainer.py - train >> iter  6710 (epoch  3): loss=0.07081
 2025-10-09 19:29:15,776 - INFO -marigold_trainer.py - train >> iter  6711 (epoch  3): loss=0.06647
 2025-10-09 19:29:32,878 - INFO -marigold_trainer.py - train >> iter  6712 (epoch  3): loss=0.07432
 2025-10-09 19:29:48,917 - INFO -marigold_trainer.py - train >> iter  6713 (epoch  3): loss=0.06540
 2025-10-09 19:30:04,699 - INFO -marigold_trainer.py - train >> iter  6714 (epoch  3): loss=0.07809
 2025-10-09 19:30:20,950 - INFO -marigold_trainer.py - train >> iter  6715 (epoch  3): loss=0.07429
 2025-10-09 19:30:37,852 - INFO -marigold_trainer.py - train >> iter  6716 (epoch  3): loss=0.06297
 2025-10-09 19:30:53,446 - INFO -marigold_trainer.py - train >> iter  6717 (epoch  3): loss=0.08464
 2025-10-09 19:31:09,693 - INFO -marigold_trainer.py - train >> iter  6718 (epoch  3): loss=0.07098
 2025-10-09 19:31:27,258 - INFO -marigold_trainer.py - train >> iter  6719 (epoch  3): loss=0.07846
 2025-10-09 19:31:43,503 - INFO -marigold_trainer.py - train >> iter  6720 (epoch  3): loss=0.06777
 2025-10-09 19:32:01,069 - INFO -marigold_trainer.py - train >> iter  6721 (epoch  3): loss=0.07569
 2025-10-09 19:32:17,975 - INFO -marigold_trainer.py - train >> iter  6722 (epoch  3): loss=0.07305
 2025-10-09 19:32:35,351 - INFO -marigold_trainer.py - train >> iter  6723 (epoch  3): loss=0.05916
 2025-10-09 19:32:51,134 - INFO -marigold_trainer.py - train >> iter  6724 (epoch  3): loss=0.06975
 2025-10-09 19:33:07,369 - INFO -marigold_trainer.py - train >> iter  6725 (epoch  3): loss=0.07128
 2025-10-09 19:33:23,617 - INFO -marigold_trainer.py - train >> iter  6726 (epoch  3): loss=0.06915
 2025-10-09 19:33:39,197 - INFO -marigold_trainer.py - train >> iter  6727 (epoch  3): loss=0.07745
 2025-10-09 19:33:54,782 - INFO -marigold_trainer.py - train >> iter  6728 (epoch  3): loss=0.07242
 2025-10-09 19:34:10,367 - INFO -marigold_trainer.py - train >> iter  6729 (epoch  3): loss=0.07063
 2025-10-09 19:34:25,296 - INFO -marigold_trainer.py - train >> iter  6730 (epoch  3): loss=0.07347
 2025-10-09 19:34:40,868 - INFO -marigold_trainer.py - train >> iter  6731 (epoch  3): loss=0.07014
 2025-10-09 19:34:58,425 - INFO -marigold_trainer.py - train >> iter  6732 (epoch  3): loss=0.07415
 2025-10-09 19:35:15,989 - INFO -marigold_trainer.py - train >> iter  6733 (epoch  3): loss=0.06553
 2025-10-09 19:35:33,555 - INFO -marigold_trainer.py - train >> iter  6734 (epoch  3): loss=0.07238
 2025-10-09 19:35:48,947 - INFO -marigold_trainer.py - train >> iter  6735 (epoch  3): loss=0.07254
 2025-10-09 19:36:05,471 - INFO -marigold_trainer.py - train >> iter  6736 (epoch  3): loss=0.07030
 2025-10-09 19:36:21,054 - INFO -marigold_trainer.py - train >> iter  6737 (epoch  3): loss=0.06736
 2025-10-09 19:36:35,980 - INFO -marigold_trainer.py - train >> iter  6738 (epoch  3): loss=0.06674
 2025-10-09 19:36:52,215 - INFO -marigold_trainer.py - train >> iter  6739 (epoch  3): loss=0.07311
 2025-10-09 19:37:09,786 - INFO -marigold_trainer.py - train >> iter  6740 (epoch  3): loss=0.06622
 2025-10-09 19:37:26,690 - INFO -marigold_trainer.py - train >> iter  6741 (epoch  3): loss=0.07295
 2025-10-09 19:37:42,279 - INFO -marigold_trainer.py - train >> iter  6742 (epoch  3): loss=0.06935
 2025-10-09 19:37:58,511 - INFO -marigold_trainer.py - train >> iter  6743 (epoch  3): loss=0.08557
 2025-10-09 19:38:14,107 - INFO -marigold_trainer.py - train >> iter  6744 (epoch  3): loss=0.06896
 2025-10-09 19:38:31,006 - INFO -marigold_trainer.py - train >> iter  6745 (epoch  3): loss=0.06905
 2025-10-09 19:38:48,575 - INFO -marigold_trainer.py - train >> iter  6746 (epoch  3): loss=0.07476
 2025-10-09 19:39:04,818 - INFO -marigold_trainer.py - train >> iter  6747 (epoch  3): loss=0.06908
 2025-10-09 19:39:21,728 - INFO -marigold_trainer.py - train >> iter  6748 (epoch  3): loss=0.06637
 2025-10-09 19:39:38,433 - INFO -marigold_trainer.py - train >> iter  6749 (epoch  3): loss=0.06280
 2025-10-09 19:39:54,217 - INFO -marigold_trainer.py - train >> iter  6750 (epoch  3): loss=0.06334
 2025-10-09 19:39:54,217 - INFO -marigold_trainer.py - save_checkpoint >> Saving checkpoint to: output/train_marigold/checkpoint/latest
 2025-10-09 19:39:57,565 - INFO -marigold_trainer.py - save_checkpoint >> UNet is saved to: output/train_marigold/checkpoint/latest/unet
 2025-10-09 19:40:03,807 - INFO -marigold_trainer.py - save_checkpoint >> Trainer state is saved to: output/train_marigold/checkpoint/latest/trainer.ckpt
 2025-10-09 19:40:20,461 - INFO -marigold_trainer.py - train >> iter  6751 (epoch  3): loss=0.06748
 2025-10-09 19:40:35,387 - INFO -marigold_trainer.py - train >> iter  6752 (epoch  3): loss=0.07501
 2025-10-09 19:40:51,619 - INFO -marigold_trainer.py - train >> iter  6753 (epoch  3): loss=0.07746
 2025-10-09 19:41:08,540 - INFO -marigold_trainer.py - train >> iter  6754 (epoch  3): loss=0.06759
 2025-10-09 19:41:24,142 - INFO -marigold_trainer.py - train >> iter  6755 (epoch  3): loss=0.06955
 2025-10-09 19:41:40,396 - INFO -marigold_trainer.py - train >> iter  6756 (epoch  3): loss=0.06470
 2025-10-09 19:41:57,958 - INFO -marigold_trainer.py - train >> iter  6757 (epoch  3): loss=0.06869
 2025-10-09 19:42:12,882 - INFO -marigold_trainer.py - train >> iter  6758 (epoch  3): loss=0.06985
 2025-10-09 19:42:30,429 - INFO -marigold_trainer.py - train >> iter  6759 (epoch  3): loss=0.07517
 2025-10-09 19:42:47,999 - INFO -marigold_trainer.py - train >> iter  6760 (epoch  3): loss=0.06764
 2025-10-09 19:43:04,245 - INFO -marigold_trainer.py - train >> iter  6761 (epoch  3): loss=0.06922
 2025-10-09 19:43:19,178 - INFO -marigold_trainer.py - train >> iter  6762 (epoch  3): loss=0.06901
 2025-10-09 19:43:34,761 - INFO -marigold_trainer.py - train >> iter  6763 (epoch  3): loss=0.06835
 2025-10-09 19:43:49,687 - INFO -marigold_trainer.py - train >> iter  6764 (epoch  3): loss=0.06608
 2025-10-09 19:44:06,578 - INFO -marigold_trainer.py - train >> iter  6765 (epoch  3): loss=0.07481
 2025-10-09 19:44:23,483 - INFO -marigold_trainer.py - train >> iter  6766 (epoch  3): loss=0.06217
 2025-10-09 19:44:38,410 - INFO -marigold_trainer.py - train >> iter  6767 (epoch  3): loss=0.06319
 2025-10-09 19:44:54,646 - INFO -marigold_trainer.py - train >> iter  6768 (epoch  3): loss=0.07430
 2025-10-09 19:45:09,569 - INFO -marigold_trainer.py - train >> iter  6769 (epoch  3): loss=0.07182
 2025-10-09 19:45:25,145 - INFO -marigold_trainer.py - train >> iter  6770 (epoch  3): loss=0.08083
 2025-10-09 19:45:40,728 - INFO -marigold_trainer.py - train >> iter  6771 (epoch  3): loss=0.07602
 2025-10-09 19:45:56,967 - INFO -marigold_trainer.py - train >> iter  6772 (epoch  3): loss=0.07614
 2025-10-09 19:46:13,213 - INFO -marigold_trainer.py - train >> iter  6773 (epoch  3): loss=0.05997
 2025-10-09 19:46:30,132 - INFO -marigold_trainer.py - train >> iter  6774 (epoch  3): loss=0.07326
 2025-10-09 19:46:49,021 - INFO -marigold_trainer.py - train >> iter  6775 (epoch  3): loss=0.06335
 2025-10-09 19:47:05,928 - INFO -marigold_trainer.py - train >> iter  6776 (epoch  3): loss=0.06938
 2025-10-09 19:47:22,835 - INFO -marigold_trainer.py - train >> iter  6777 (epoch  3): loss=0.07147
 2025-10-09 19:47:39,737 - INFO -marigold_trainer.py - train >> iter  6778 (epoch  3): loss=0.06529
 2025-10-09 19:47:57,308 - INFO -marigold_trainer.py - train >> iter  6779 (epoch  3): loss=0.07039
 2025-10-09 19:48:12,701 - INFO -marigold_trainer.py - train >> iter  6780 (epoch  3): loss=0.07379
 2025-10-09 19:48:29,608 - INFO -marigold_trainer.py - train >> iter  6781 (epoch  3): loss=0.06925
 2025-10-09 19:48:46,719 - INFO -marigold_trainer.py - train >> iter  6782 (epoch  3): loss=0.07143
 2025-10-09 19:49:03,439 - INFO -marigold_trainer.py - train >> iter  6783 (epoch  3): loss=0.06431
 2025-10-09 19:49:20,554 - INFO -marigold_trainer.py - train >> iter  6784 (epoch  3): loss=0.06753
 2025-10-09 19:49:36,152 - INFO -marigold_trainer.py - train >> iter  6785 (epoch  3): loss=0.07684
 2025-10-09 19:49:53,522 - INFO -marigold_trainer.py - train >> iter  6786 (epoch  3): loss=0.06883
 2025-10-09 19:50:09,980 - INFO -marigold_trainer.py - train >> iter  6787 (epoch  3): loss=0.07944
 2025-10-09 19:50:25,563 - INFO -marigold_trainer.py - train >> iter  6788 (epoch  3): loss=0.06445
 2025-10-09 19:50:43,585 - INFO -marigold_trainer.py - train >> iter  6789 (epoch  3): loss=0.06260
 2025-10-09 19:51:00,035 - INFO -marigold_trainer.py - train >> iter  6790 (epoch  3): loss=0.06667
 2025-10-09 19:51:16,950 - INFO -marigold_trainer.py - train >> iter  6791 (epoch  3): loss=0.06818
 2025-10-09 19:51:33,670 - INFO -marigold_trainer.py - train >> iter  6792 (epoch  3): loss=0.05891
 2025-10-09 19:51:51,432 - INFO -marigold_trainer.py - train >> iter  6793 (epoch  3): loss=0.07413
 2025-10-09 19:52:08,341 - INFO -marigold_trainer.py - train >> iter  6794 (epoch  3): loss=0.08003
 2025-10-09 19:52:24,594 - INFO -marigold_trainer.py - train >> iter  6795 (epoch  3): loss=0.07392
 2025-10-09 19:52:40,176 - INFO -marigold_trainer.py - train >> iter  6796 (epoch  3): loss=0.07128
 2025-10-09 19:52:56,426 - INFO -marigold_trainer.py - train >> iter  6797 (epoch  3): loss=0.07468
 2025-10-09 19:53:13,132 - INFO -marigold_trainer.py - train >> iter  6798 (epoch  3): loss=0.07140
 2025-10-09 19:53:29,216 - INFO -marigold_trainer.py - train >> iter  6799 (epoch  3): loss=0.07723
 2025-10-09 19:53:45,063 - INFO -marigold_trainer.py - train >> iter  6800 (epoch  3): loss=0.06981
"""

iterations = []
losses = []

pattern = r'iter\s+(\d+).*?loss=([\d.]+)'
matches = re.findall(pattern, log_data)

for match in matches:
    iterations.append(int(match[0]))
    losses.append(float(match[1]))

plt.figure(figsize=(15, 8))
plt.plot(iterations, losses, linewidth=1, alpha=0.7)
plt.title('Training Loss Over Iterations', fontsize=16, fontweight='bold')
plt.xlabel('Iteration', fontsize=12)
plt.ylabel('Loss', fontsize=12)
plt.grid(True, alpha=0.3)

window_size = 50
if len(losses) > window_size:
    moving_avg = []
    for i in range(len(losses) - window_size + 1):
        window = losses[i:i + window_size]
        moving_avg.append(sum(window) / len(window))
    
    plt.plot(iterations[window_size-1:], moving_avg, 
             color='red', linewidth=2, label=f'{window_size}-iter Moving Average')
    plt.legend()

plt.tight_layout()
plt.show()

# Print some info
print(f"Total iterations: {len(iterations)}")
print(f"Loss range: {min(losses):.4f} - {max(losses):.4f}")
print(f"Average loss: {sum(losses)/len(losses):.4f}")
print(f"Final loss: {losses[-1]:.4f}")